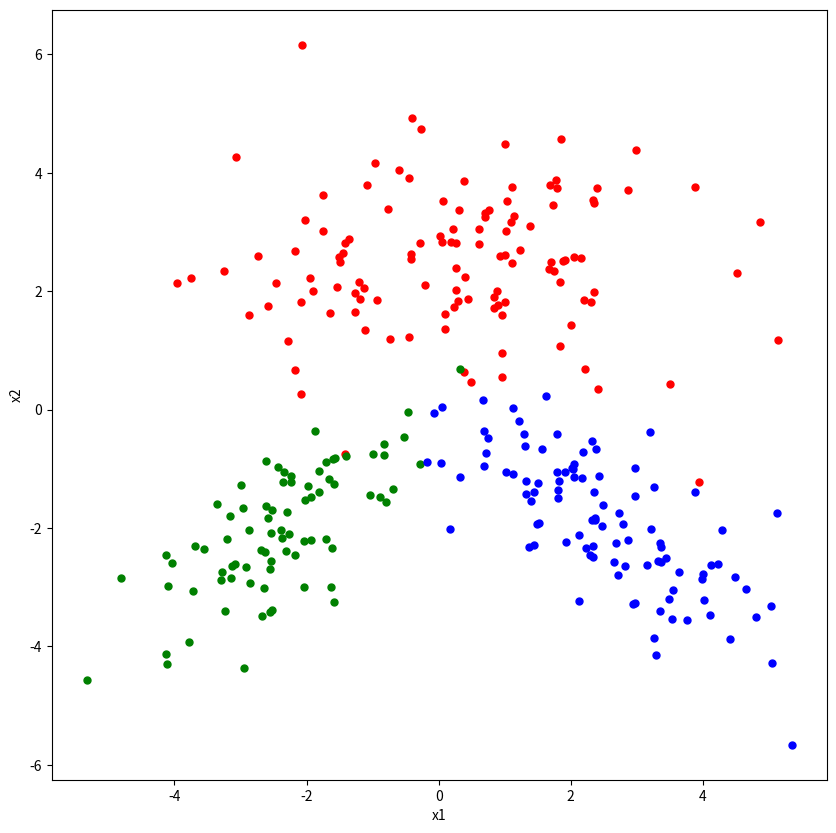

Write the Python code that produced this figure.
import matplotlib.pyplot as plt
import numpy as np
import pandas as pd

np.random.seed(17)

# mean parameters
means = np.array([[0.0, 2.5],
                        [-2.5, -2.0],
                        [2.5, -2.0]])

# covariance parameters
covariances = np.array([[[3.2, 0],
                               [0, 1.2]],
                              [[1.2, 0.8],
                               [0.8, 1.2]],
                              [[1.2, -0.8],
                              [-0.8, 1.2]]])
# sample sizes
sizes = np.array([120, 80,100])

# generate random samples
points1 = np.random.multivariate_normal(means[0,:], covariances[0,:,:], sizes[0])
points2 = np.random.multivariate_normal(means[1,:], covariances[1,:,:], sizes[1])
points3 = np.random.multivariate_normal(means[2,:], covariances[2,:,:], sizes[2])
X = np.vstack((points1, points2,points3 ))

# generate corresponding labels
y = np.concatenate((np.repeat(1, sizes[0]), np.repeat(2, sizes[1]), np.repeat(3, sizes[2])))

# plot data points generated
plt.figure(figsize = (10, 10))
plt.plot(points1[:,0], points1[:,1], "r.", markersize = 10)
plt.plot(points2[:,0], points2[:,1], "g.", markersize = 10)
plt.plot(points3[:,0], points3[:,1], "b.", markersize = 10)
plt.xlabel("x1")
plt.ylabel("x2")
plt.show()


data = np.hstack((X, y[:, None]))

X = data[:,[0, 1]]
y_truth = data[:,2].astype(int)

K = np.max(y_truth)
N = data.shape[0]

# calculate sample means
sample_means = [np.mean(X[y == (c + 1)], axis = 0) for c in range(K)]
sample_means

# calculate sample deviations
sample_covariances= [(np.matmul(np.transpose(X[y == (c + 1)]-sample_means[c]),(X[y == (c + 1)] - sample_means[c])))/sizes[c] for c in range(K)]
sample_covariances

# calculate prior probabilities
class_priors = [np.mean(y == (c + 1)) for c in range(K)]
class_priors


# Calculate Parameters
def w_function(sample_covariances, sample_means, class_priors):
    W = [-0.5 * np.linalg.inv(sample_covariances[c]) for c in range(K)]
    Wc = [np.transpose(np.matmul(np.linalg.inv(sample_covariances[c]), sample_means[c])) for c in range(K)]
    Wc_0 = [-0.5 * np.matmul(np.matmul((sample_means[c]), np.linalg.inv(sample_covariances[c])),
                             np.transpose(sample_means[c]))
            - 0.5 * np.log(np.linalg.det(sample_covariances[c])) + np.log(class_priors[c]) for c in range(K)]

    return W, Wc, Wc_0

def score(X,sample_covariances,sample_means,class_priors):
    W, Wc, Wc_0 = w_function(sample_covariances,sample_means,class_priors)
    scores = np.array([0, 0, 0])
    for i in range(K):
        score1 = np.matmul(np.matmul(np.transpose(X), W[i]), X)
        score2 = score1 + np.matmul(np.transpose(Wc[i]), X)
        score3 = score2 + Wc_0[i]
        scores[i] = score3
    return scores

y_predicted = np.argmax([score(X[i],sample_covariances,sample_means,class_priors) for i in range(len(X))], axis = 1)+1
y_predicted

## Confusion Matrix
confusion_matrix = pd.crosstab(y_predicted, y_truth, rownames=['y_predicted'], colnames=['y_truth'])
confusion_matrix


########## 5
"""
x1_interval = np.linspace(-6, +6, 1201)
x2_interval = np.linspace(-6, +6, 1201)
x1_grid, x2_grid = np.meshgrid(x1_interval, x2_interval)
discriminant_values = np.zeros((len(x1_interval), len(x2_interval), K))



plt.figure(figsize = (10, 10))
plt.plot(X[y_truth == 1, 0], X[y_truth == 1, 1], "r.", markersize = 10)
plt.plot(X[y_truth == 2, 0], X[y_truth == 2, 1], "g.", markersize = 10)
plt.plot(X[y_truth == 3, 0], X[y_truth == 3, 1], "b.", markersize = 10)
plt.plot(X[y_predicted != y_truth, 0], X[y_predicted != y_truth, 1], "ko", markersize = 12, fillstyle = "none")
plt.contour(x1_grid, x2_grid, discriminant_values, levels = 0, colors = "k")




plt.xlabel("x1")
plt.ylabel("x2")
plt.show()
"""